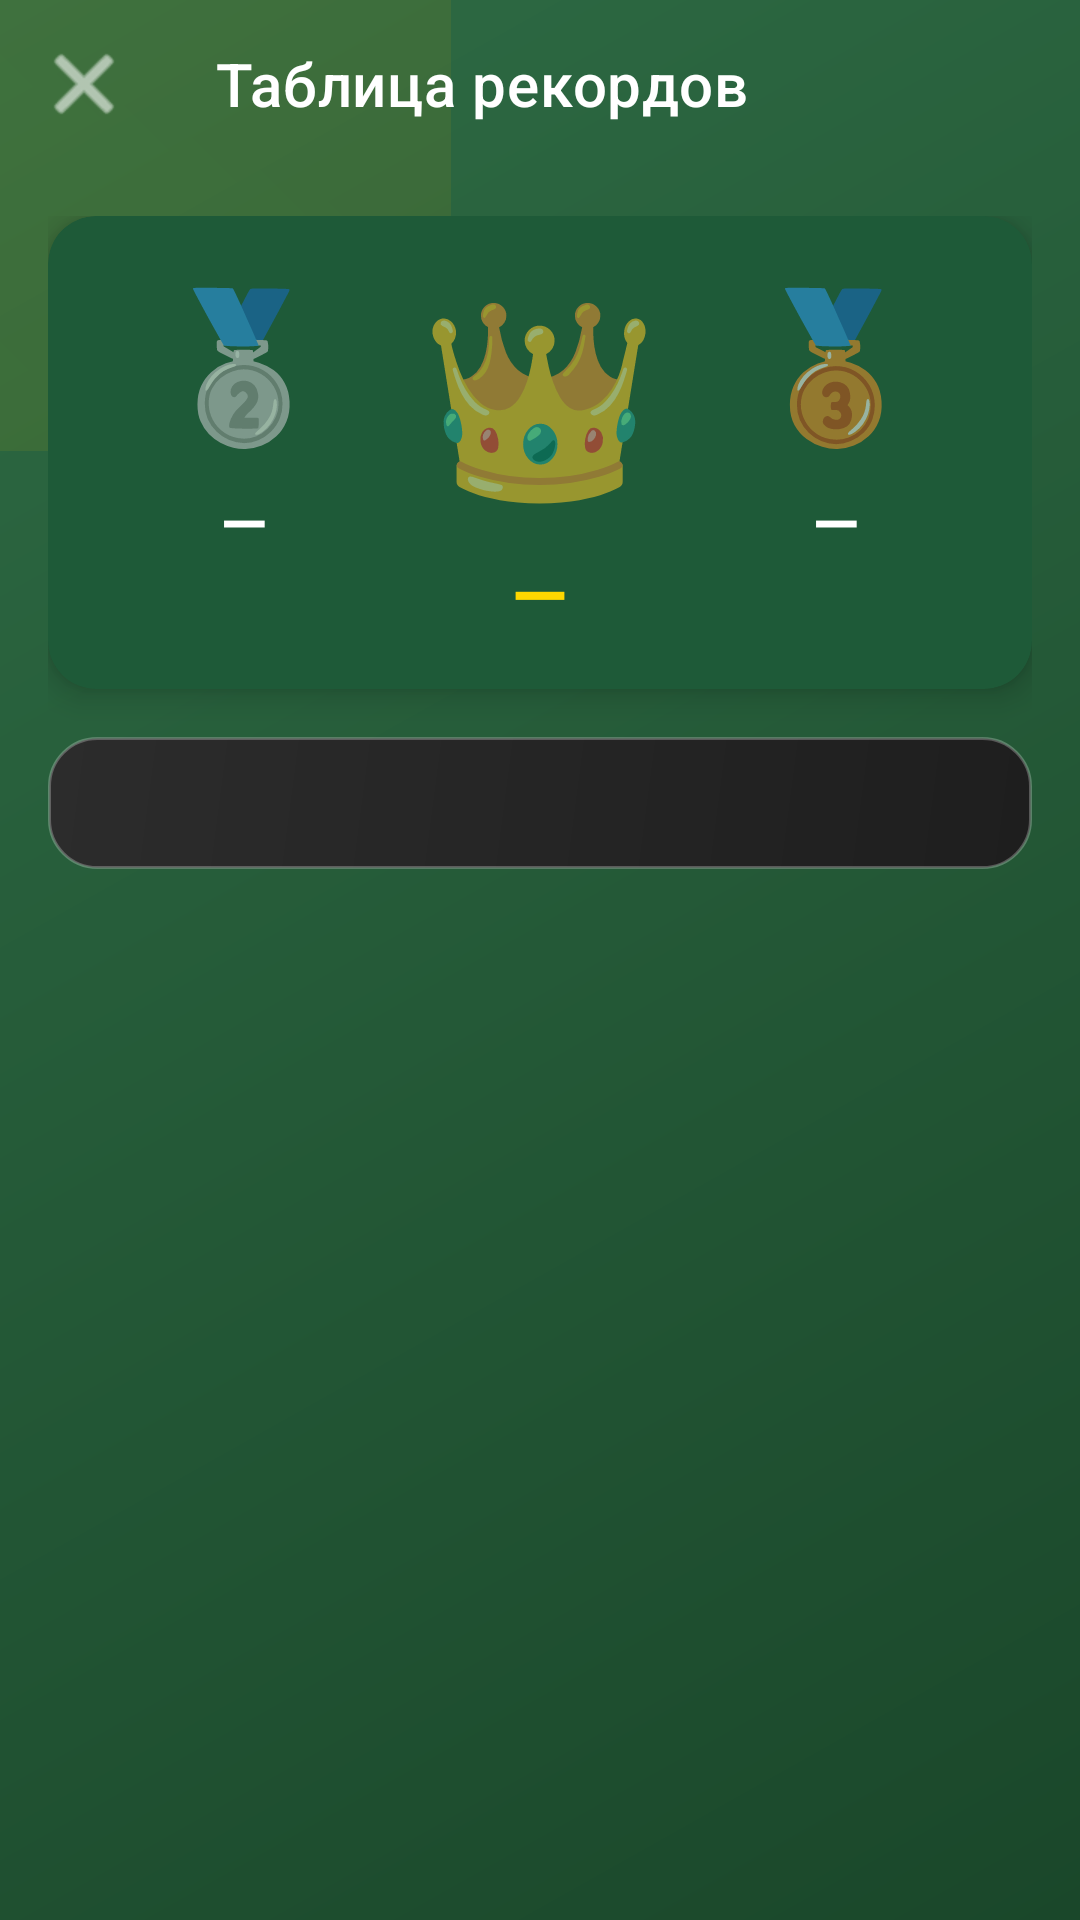

The Android layout XML behind this screen, and the referenced resources:
<!-- AndroidManifest.xml: application theme Theme.AeroHockey -->
<!-- res/layout/activity_leaderboard.xml -->
<?xml version="1.0" encoding="utf-8"?>
<androidx.coordinatorlayout.widget.CoordinatorLayout
    xmlns:android="http://schemas.android.com/apk/res/android"
    xmlns:app="http://schemas.android.com/apk/res-auto"
    android:layout_width="match_parent"
    android:layout_height="match_parent"
    android:background="@drawable/gradient_primary">

    
    <View
        android:layout_width="300dp"
        android:layout_height="300dp"
        android:layout_gravity="top|start"
        android:layout_marginStart="-150dp"
        android:layout_marginTop="-150dp"
        android:alpha="0.08"
        android:background="@drawable/gradient_accent" />

    
    <com.google.android.material.appbar.AppBarLayout
        android:id="@+id/appBarLayout"
        android:layout_width="match_parent"
        android:layout_height="wrap_content"
        android:background="@android:color/transparent"
        app:elevation="0dp">

        <com.google.android.material.appbar.MaterialToolbar
            android:id="@+id/toolbar"
            android:layout_width="match_parent"
            android:layout_height="?attr/actionBarSize"
            android:background="@android:color/transparent"
            app:navigationIcon="@android:drawable/ic_menu_close_clear_cancel"
            app:navigationIconTint="@android:color/white"
            app:title="@string/leaderboard_title"
            app:titleTextColor="@android:color/white" />

    </com.google.android.material.appbar.AppBarLayout>

    
    <androidx.core.widget.NestedScrollView
        android:layout_width="match_parent"
        android:layout_height="match_parent"
        android:fillViewport="true"
        android:padding="16dp"
        app:layout_behavior="@string/appbar_scrolling_view_behavior">

        <LinearLayout
            android:layout_width="match_parent"
            android:layout_height="wrap_content"
            android:orientation="vertical">

            
            <com.google.android.material.card.MaterialCardView
                style="@style/Widget.AeroHockey.Card"
                android:layout_width="match_parent"
                android:layout_height="wrap_content"
                android:layout_marginBottom="16dp">

                <LinearLayout
                    android:layout_width="match_parent"
                    android:layout_height="wrap_content"
                    android:orientation="horizontal"
                    android:padding="16dp"
                    android:weightSum="3">

                    
                    <LinearLayout
                        android:layout_width="0dp"
                        android:layout_height="wrap_content"
                        android:layout_weight="1"
                        android:gravity="center"
                        android:orientation="vertical">

                        <TextView
                            android:layout_width="wrap_content"
                            android:layout_height="wrap_content"
                            android:text="🥈"
                            android:textSize="48sp" />

                        <TextView
                            android:id="@+id/tvSecondPlace"
                            android:layout_width="wrap_content"
                            android:layout_height="wrap_content"
                            android:layout_marginTop="8dp"
                            android:text="—"
                            android:textColor="@android:color/white"
                            android:textSize="20sp"
                            android:textStyle="bold" />

                    </LinearLayout>

                    
                    <LinearLayout
                        android:layout_width="0dp"
                        android:layout_height="wrap_content"
                        android:layout_weight="1"
                        android:gravity="center"
                        android:orientation="vertical">

                        <TextView
                            android:layout_width="wrap_content"
                            android:layout_height="wrap_content"
                            android:text="👑"
                            android:textSize="64sp" />

                        <TextView
                            android:id="@+id/tvFirstPlace"
                            android:layout_width="wrap_content"
                            android:layout_height="wrap_content"
                            android:layout_marginTop="8dp"
                            android:text="—"
                            android:textColor="@color/md_theme_tertiary"
                            android:textSize="24sp"
                            android:textStyle="bold" />

                    </LinearLayout>

                    
                    <LinearLayout
                        android:layout_width="0dp"
                        android:layout_height="wrap_content"
                        android:layout_weight="1"
                        android:gravity="center"
                        android:orientation="vertical">

                        <TextView
                            android:layout_width="wrap_content"
                            android:layout_height="wrap_content"
                            android:text="🥉"
                            android:textSize="48sp" />

                        <TextView
                            android:id="@+id/tvThirdPlace"
                            android:layout_width="wrap_content"
                            android:layout_height="wrap_content"
                            android:layout_marginTop="8dp"
                            android:text="—"
                            android:textColor="@android:color/white"
                            android:textSize="20sp"
                            android:textStyle="bold" />

                    </LinearLayout>

                </LinearLayout>

            </com.google.android.material.card.MaterialCardView>

            
            <com.google.android.material.tabs.TabLayout
                android:id="@+id/tabLayout"
                android:layout_width="match_parent"
                android:layout_height="wrap_content"
                android:layout_marginBottom="16dp"
                android:background="@drawable/card_elevated"
                app:tabIndicatorColor="@color/md_theme_tertiary"
                app:tabMode="scrollable"
                app:tabSelectedTextColor="@android:color/white"
                app:tabTextColor="@color/md_theme_onSurfaceVariant" />

            
            <androidx.recyclerview.widget.RecyclerView
                android:id="@+id/rvLeaderboard"
                android:layout_width="match_parent"
                android:layout_height="wrap_content"
                android:nestedScrollingEnabled="false"
                app:layoutManager="androidx.recyclerview.widget.LinearLayoutManager" />

        </LinearLayout>

    </androidx.core.widget.NestedScrollView>

</androidx.coordinatorlayout.widget.CoordinatorLayout>
<!-- resources referenced by this layout -->
<resources>
  <color name="md_theme_onSurfaceVariant">#C8E6C9</color>
  <color name="md_theme_tertiary">#FFD700</color>
  <!-- drawable card_elevated (drawable) -->
  <?xml version="1.0" encoding="utf-8"?>
  <layer-list xmlns:android="http://schemas.android.com/apk/res/android">
      
      <item
          android:bottom="4dp"
          android:left="2dp"
          android:right="2dp">
          <shape android:shape="rectangle">
              <solid android:color="#20000000" />
              <corners android:radius="16dp" />
          </shape>
      </item>
      
      <item
          android:bottom="4dp">
          <shape android:shape="rectangle">
              <gradient
                  android:angle="135"
                  android:endColor="#2C2C2C"
                  android:startColor="#1E1E1E"
                  android:type="linear" />
              <corners android:radius="16dp" />
              <stroke
                  android:width="1dp"
                  android:color="#40FFFFFF" />
          </shape>
      </item>
  </layer-list>
  <!-- drawable gradient_accent (drawable) -->
  <?xml version="1.0" encoding="utf-8"?>
  <shape xmlns:android="http://schemas.android.com/apk/res/android">
      <gradient
          android:angle="45"
          android:endColor="#FFA500"
          android:startColor="#FFD700"
          android:type="linear" />
  </shape>
  <!-- drawable gradient_primary (drawable) -->
  <?xml version="1.0" encoding="utf-8"?>
  <shape xmlns:android="http://schemas.android.com/apk/res/android">
      <gradient
          android:angle="135"
          android:endColor="#2E6B44"
          android:startColor="#1A472A"
          android:type="linear" />
  </shape>
  <string name="leaderboard_title">Таблица рекордов</string>
  <style name="Widget.AeroHockey.Card" parent="Widget.Material3.CardView.Elevated">
          <item name="cardCornerRadius">16dp</item>
          <item name="cardElevation">6dp</item>
          <item name="cardBackgroundColor">@color/md_theme_surfaceContainer</item>
          <item name="strokeWidth">0dp</item>
      </style>
  <style name="Theme.AeroHockey" parent="Theme.MaterialComponents.DayNight.DarkActionBar">
          <item name="colorPrimary">@color/primary</item>
          <item name="colorPrimaryDark">@color/primary_dark</item>
          <item name="colorAccent">@color/accent</item>
          <item name="android:windowBackground">@color/background</item>
          <item name="android:textColorPrimary">@color/text_primary</item>
          <item name="android:textColorSecondary">@color/text_secondary</item>
      </style>
  <color name="md_theme_surfaceContainer">#1E5A38</color>
  <color name="primary">#1A472A</color>
  <color name="primary_dark">#0D2515</color>
  <color name="accent">#FFD700</color>
  <color name="background">#121212</color>
  <color name="text_primary">#FFFFFF</color>
  <color name="text_secondary">#B0B0B0</color>
</resources>
